Labelled photos from "DATASETCON", an image-classification folder in itzrn/SDP. The possible labels are: comb, doublemint gum, computer mouse, no item, sunscreen cream, tooth brush.

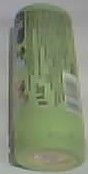
Label: doublemint gum

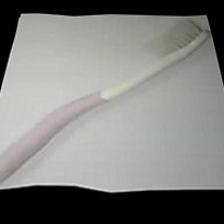
Label: tooth brush

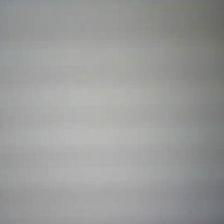
Label: no item

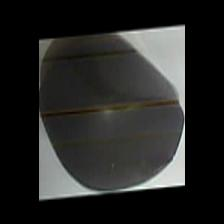
Label: computer mouse

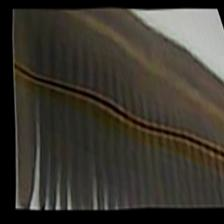
Label: comb

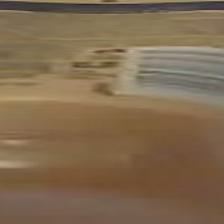
Label: sunscreen cream
